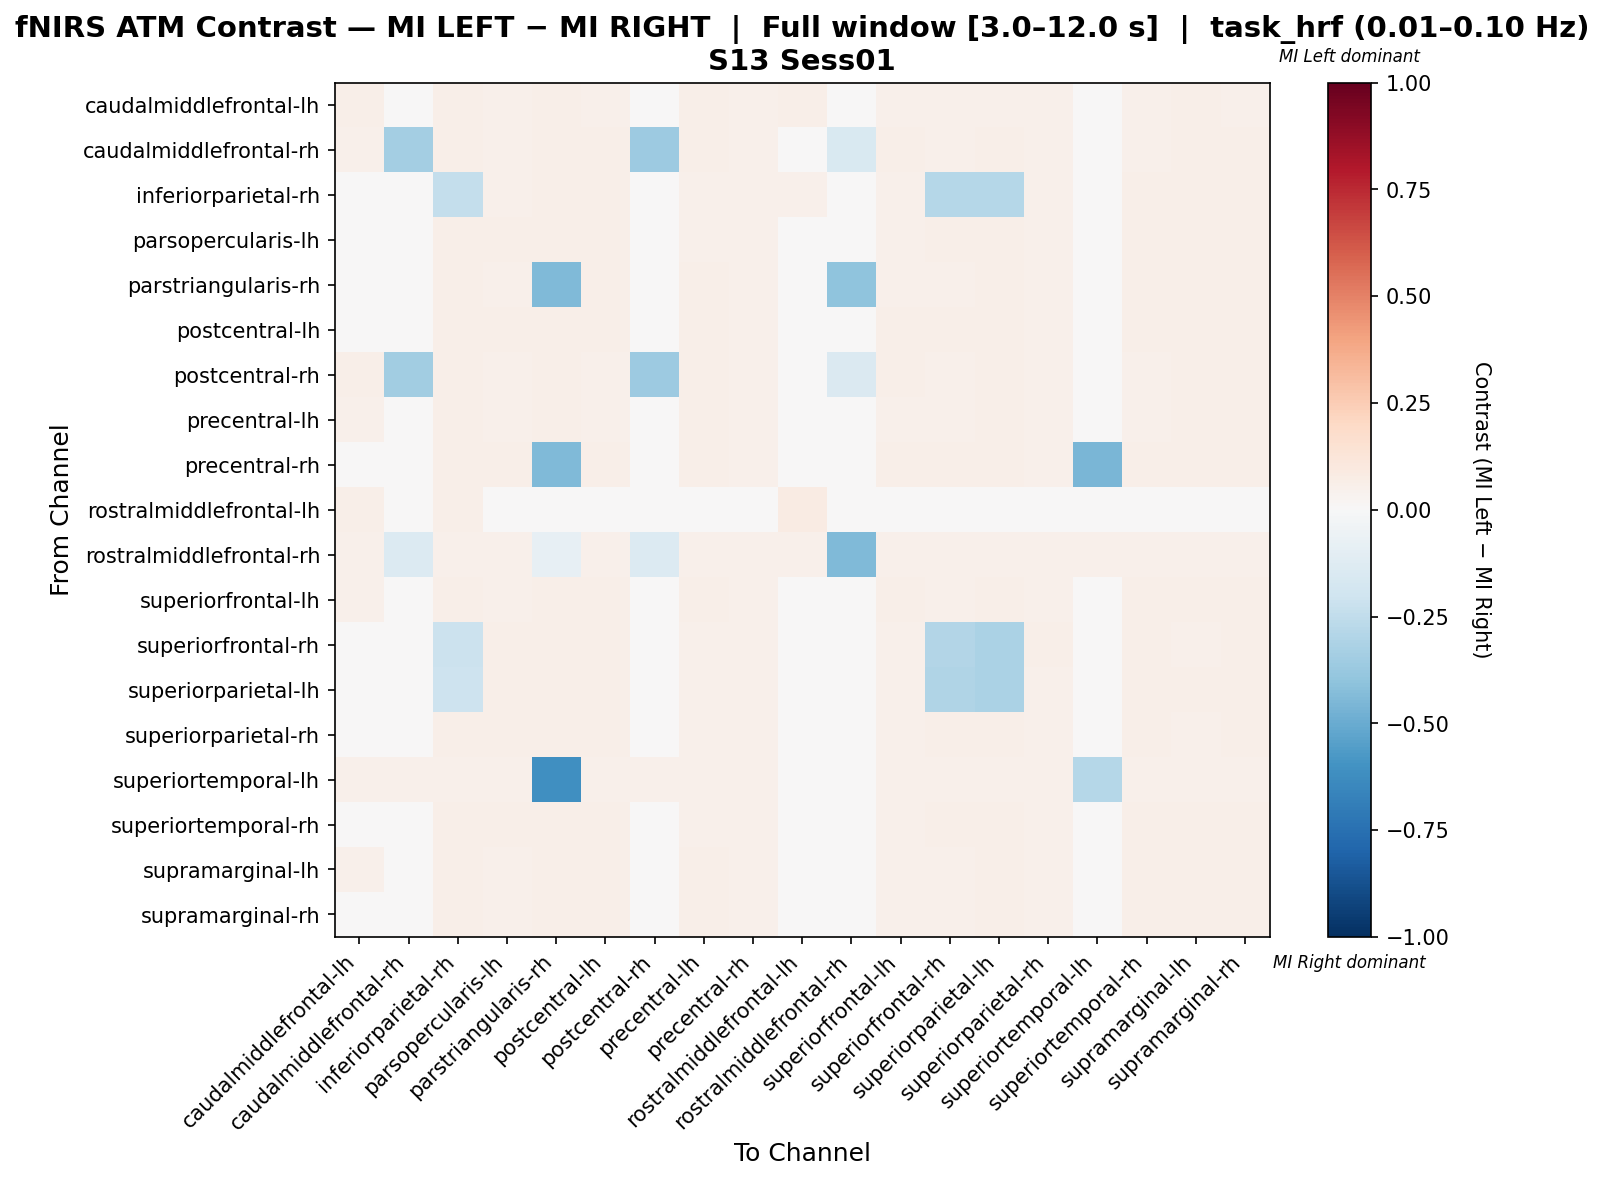

Data behind this chart, as committed beside it:
, caudalmiddlefrontal-lh, caudalmiddlefrontal-rh, inferiorparietal-rh, parsopercularis-lh, parstriangularis-rh, postcentral-lh, postcentral-rh, precentral-lh, precentral-rh, rostralmiddlefrontal-lh, rostralmiddlefrontal-rh, superiorfrontal-lh, superiorfrontal-rh, superiorparietal-lh, superiorparietal-rh, superiortemporal-lh, superiortemporal-rh, supramarginal-lh, supramarginal-rh
caudalmiddlefrontal-lh, 0.06112, 0.04924, 0.05603, 0.05093, 0.05603, 0.05263, 0.04924, 0.05603, 0.05093, 0.05603, 0.04414, 0.05433, 0.05093, 0.05433, 0.05093, 0.04584, 0.05093, 0.05603, 0.05433
caudalmiddlefrontal-rh, 0.05317, -0.3414, 0.05489, 0.05317, 0.05489, 0.05489, -0.361, 0.05489, 0.05317, 0.04803, -0.1501, 0.05489, 0.05317, 0.05489, 0.05317, 0.04631, 0.05317, 0.05489, 0.05489
inferiorparietal-rh, 0.04611, 0.04467, -0.2351, 0.05331, 0.06052, 0.05476, 0.04179, 0.05331, 0.05043, 0.05187, 0.0389, 0.05187, -0.2888, -0.283, 0.05043, 0.0389, 0.05764, 0.0562, 0.0562
parsopercularis-lh, 0.0474, 0.0474, 0.05963, 0.05657, 0.05963, 0.0581, 0.04434, 0.05352, 0.05352, 0.04281, 0.04128, 0.05352, 0.05657, 0.05963, 0.05352, 0.04128, 0.0581, 0.05505, 0.0581
parstriangularis-rh, 0.04827, 0.04676, 0.06184, 0.0543, -0.4382, 0.05581, 0.04374, 0.05581, 0.05128, 0.04223, -0.4037, 0.0543, 0.0543, 0.06033, 0.05128, -0.01483, 0.05882, 0.05882, 0.05882
postcentral-lh, 0.04863, 0.04711, 0.06079, 0.05471, 0.06079, 0.05623, 0.04407, 0.05471, 0.05167, 0.04255, 0.04103, 0.05471, 0.05471, 0.06079, 0.05167, 0.04103, 0.05775, 0.05775, 0.05927
postcentral-rh, 0.05525, -0.345, 0.05525, 0.05157, 0.05525, 0.05341, -0.3622, 0.05525, 0.05157, 0.04788, -0.1436, 0.05525, 0.05157, 0.05525, 0.05157, 0.04972, 0.05157, 0.05525, 0.05525
precentral-lh, 0.0512, 0.048, 0.0592, 0.0544, 0.0592, 0.0544, 0.0464, 0.0576, 0.0512, 0.0448, 0.0432, 0.0544, 0.0544, 0.0576, 0.0512, 0.0432, 0.0544, 0.0576, 0.0576
precentral-rh, 0.04859, 0.04859, 0.05799, 0.05643, -0.442, 0.05643, 0.04545, 0.05486, 0.05329, 0.04389, 0.04232, 0.05486, 0.05643, 0.05799, 0.05329, -0.4577, 0.05643, 0.05486, 0.05799
rostralmiddlefrontal-lh, 0.06061, 0.04991, 0.06061, 0.04991, 0.04991, 0.04991, 0.04991, 0.04991, 0.04991, 0.08556, 0.04635, 0.04991, 0.04991, 0.04991, 0.04991, 0.04813, 0.04991, 0.04991, 0.04991
rostralmiddlefrontal-rh, 0.05284, -0.1336, 0.05284, 0.05284, -0.08276, 0.05284, -0.1336, 0.05284, 0.05284, 0.05284, -0.4406, 0.05284, 0.05284, 0.05284, 0.05284, 0.05088, 0.05284, 0.05284, 0.05284
superiorfrontal-lh, 0.05016, 0.04859, 0.05956, 0.05329, 0.05956, 0.05643, 0.04545, 0.05643, 0.05172, 0.04389, 0.04232, 0.05486, 0.05329, 0.05799, 0.05172, 0.04232, 0.05486, 0.05956, 0.05799
superiorfrontal-rh, 0.04601, 0.04755, -0.211, 0.05828, 0.05828, 0.05675, 0.04294, 0.05215, 0.05368, 0.04294, 0.04141, 0.05215, -0.2944, -0.3137, 0.05521, 0.04141, 0.05982, 0.05368, 0.05675
superiorparietal-lh, 0.0472, 0.04572, -0.2074, 0.05605, 0.06195, 0.05605, 0.04277, 0.05457, 0.05162, 0.0413, 0.03982, 0.0531, -0.2981, -0.3131, 0.0531, 0.03982, 0.06047, 0.05752, 0.05752
superiorparietal-rh, 0.04791, 0.04791, 0.05873, 0.05719, 0.05873, 0.05719, 0.04482, 0.0541, 0.0541, 0.04328, 0.04173, 0.0541, 0.05719, 0.05873, 0.0541, 0.04173, 0.05719, 0.0541, 0.05719
superiortemporal-lh, 0.05426, 0.05233, 0.05426, 0.05233, -0.6124, 0.05426, 0.05233, 0.05426, 0.05233, 0.04845, 0.04651, 0.05426, 0.05233, 0.05426, 0.05233, -0.2829, 0.05233, 0.05426, 0.05426
superiortemporal-rh, 0.04615, 0.04769, 0.06, 0.05692, 0.06, 0.05692, 0.04308, 0.05231, 0.05385, 0.04308, 0.04154, 0.05231, 0.05692, 0.06, 0.05385, 0.04154, 0.06154, 0.05538, 0.05692
supramarginal-lh, 0.05016, 0.04702, 0.06113, 0.05329, 0.06113, 0.05486, 0.04545, 0.05643, 0.05016, 0.04389, 0.04232, 0.05329, 0.05329, 0.05956, 0.05016, 0.04232, 0.05799, 0.05956, 0.05799
supramarginal-rh, 0.04916, 0.04762, 0.06144, 0.05376, 0.06144, 0.0553, 0.04455, 0.05684, 0.05069, 0.04301, 0.04147, 0.05376, 0.05376, 0.05991, 0.05069, 0.04147, 0.05684, 0.05991, 0.05837
